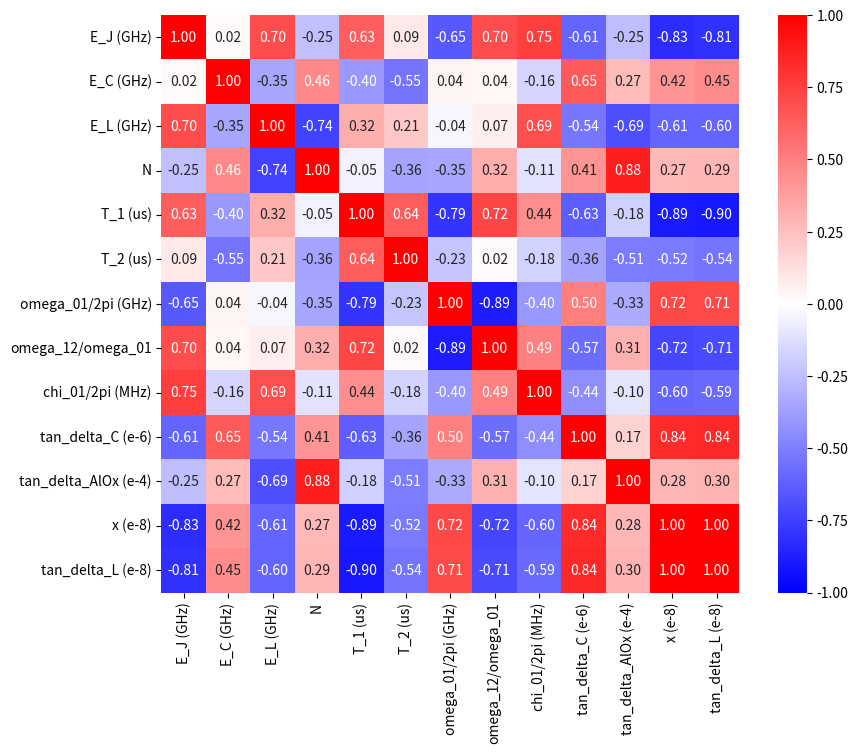

Here is the Python script that generated this plot:
import numpy as np
import pandas as pd

import seaborn as sns
import matplotlib.pyplot as plt

latex_table = """
\begin{tabular}{||c| c c c c c c c c c c c c c ||}
 \hline
 Qubit &$E_J$ & $E_C$ & $E_L$ & $N$ & $T_1$ & $T_2$ & $\omega_{01}/2\pi$ & $\omega_{12}/\omega_{01}$ & $\chi_{01}/2\pi$ & $\tan \delta_C$ & $\tan \delta_{\mathrm{AlOx}}$ &  $x$   &$\tan \delta_L$ \\ 
 \hline
  & GHz & GHz & GHz & - & $\mathrm{\mu s}$ & $\mathrm{\mu s}$ & GHz & - & MHz & $\times 10^{-6}$ & $\times 10^{-4}$ & $\times 10^{-8}$ & $\times 10^{-8}$\\
 \hline\hline
 A & 3 & 0.84 & 1 & 100 & 110 & 160 & 0.78& 3.4 & 0.27 & 1.7 &1.1 & 3.84  &  15.4\\ 
 \hline
 B & 4.86 &0.84 & 1.14 & 136 & 250 & 150 & 0.32& 11.1 & 0.57 & 1.5 &1.3& 0.52 & 2.03  \\
 \hline
 C & $2.2^*$ & 0.55 & 0.72 & 102 & 260 & 350 & 0.48& 3.8 & 0.08  & 1.15 &0.9& 1.77 & 5.75  \\
 \hline
 D & 2.2 & 0.83 & 0.52 & 196 & 70 & 90 & 0.56& 4.1 & 0.1 & 1.9 &4.0 & 7 &28.25 \\
 \hline
 E & 1.6 & 0.86 & 0.5 & 100 & 108 & 140 & 0.83& 2.5 & 0.05 & 3.25 &1.0& 7.8 & 30.22 \\
 \hline
 F & 3.4 & 0.8 & 0.41 & 348 & 270 & 165 & 0.17& 18.3 & 0.28  & 0.3 &4.5 & 0.63 & 2.1 \\
 \hline
 G & 1.65 & 1.14 & 0.19 & 400 & 110 & 140 & 0.55& 4.1 & 0.03 & 5.6 &3.8  & 8.65 & 34.9  \\
\hline
 H & 4.43 & 1 & 0.79 & 100 & 230 & 235 & 0.32& 11.8 & 0.1 & 1.1&0.9 & 0.72  & 2.85 \\
\hline
\end{tabular}
"""

table = latex_table.replace('\times 10^', 'e').replace('mathrm', '').replace('mu', 'u')
table = table.replace('\\', '').replace('$', '').replace('{', '').replace('}', '')
table = table.replace('\tan', 'tan_').replace(' ', '').replace('^*', '')
table = [line for line in table.split('\n') if line.find('&') >= 0]
names = table[0].split('&')
units = table[1].split('&')
columns=[('%s (%s)' % (name, unit)).replace(' (-)', '').replace(' ()', '')
         for name, unit in zip(names, units)]
df = pd.DataFrame(columns=columns)
df = pd.concat([pd.DataFrame([table[i].split('&')], columns=columns)
                for i in range(2, len(table))],
                ignore_index=True)
df[columns[1:]] = df[columns[1:]].apply(pd.to_numeric, errors='raise')
df = df.set_index('Qubit')
df.head(100)

df.describe()

sns.heatmap(df.corr(),
            annot=True,
            fmt=".2f",
            square=True,
            cmap='bwr',
            vmin=-1.,
            vmax=1.)
plt.gcf().set_size_inches(10, 7.5)
plt.show()